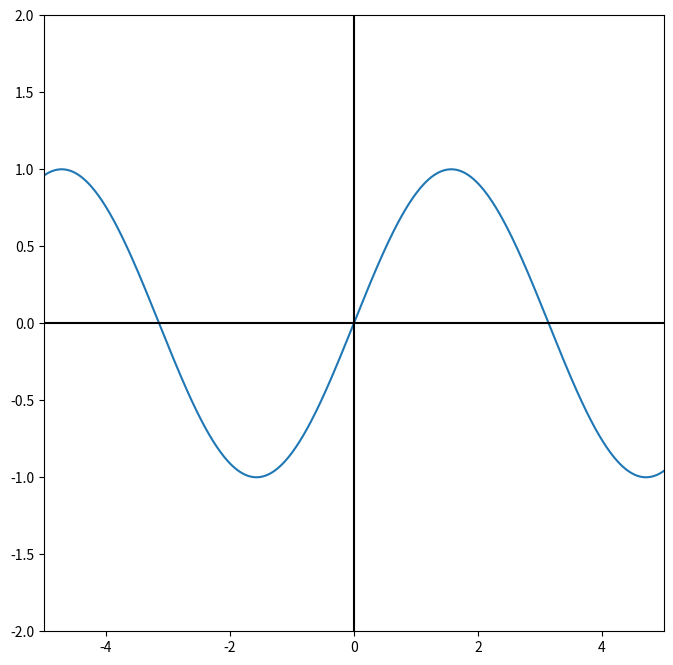

This chart was generated by the following Python code:
# -*- coding: utf-8 -*-
"""
Pic: 
"""

import numpy as np
import matplotlib.pyplot as plt

f = lambda x: np.sin(x)
x_min, x_max = -10, 10
x = np.linspace(x_min, x_max, 1000)


fig, ax = plt.subplots(figsize=(8, 8))

ax.plot(x, f(x))

#axes
ax.plot(x, 0*x, 'k')
ax.plot(0*x, x, 'k')

ax.set_xlim(-5, 5)
ax.set_ylim(-2, 2)

#ax.set_xlabel(r"x")
#ax.set_ylabel(r"y")
#ax.legend(frameon=False)

plt.show()
